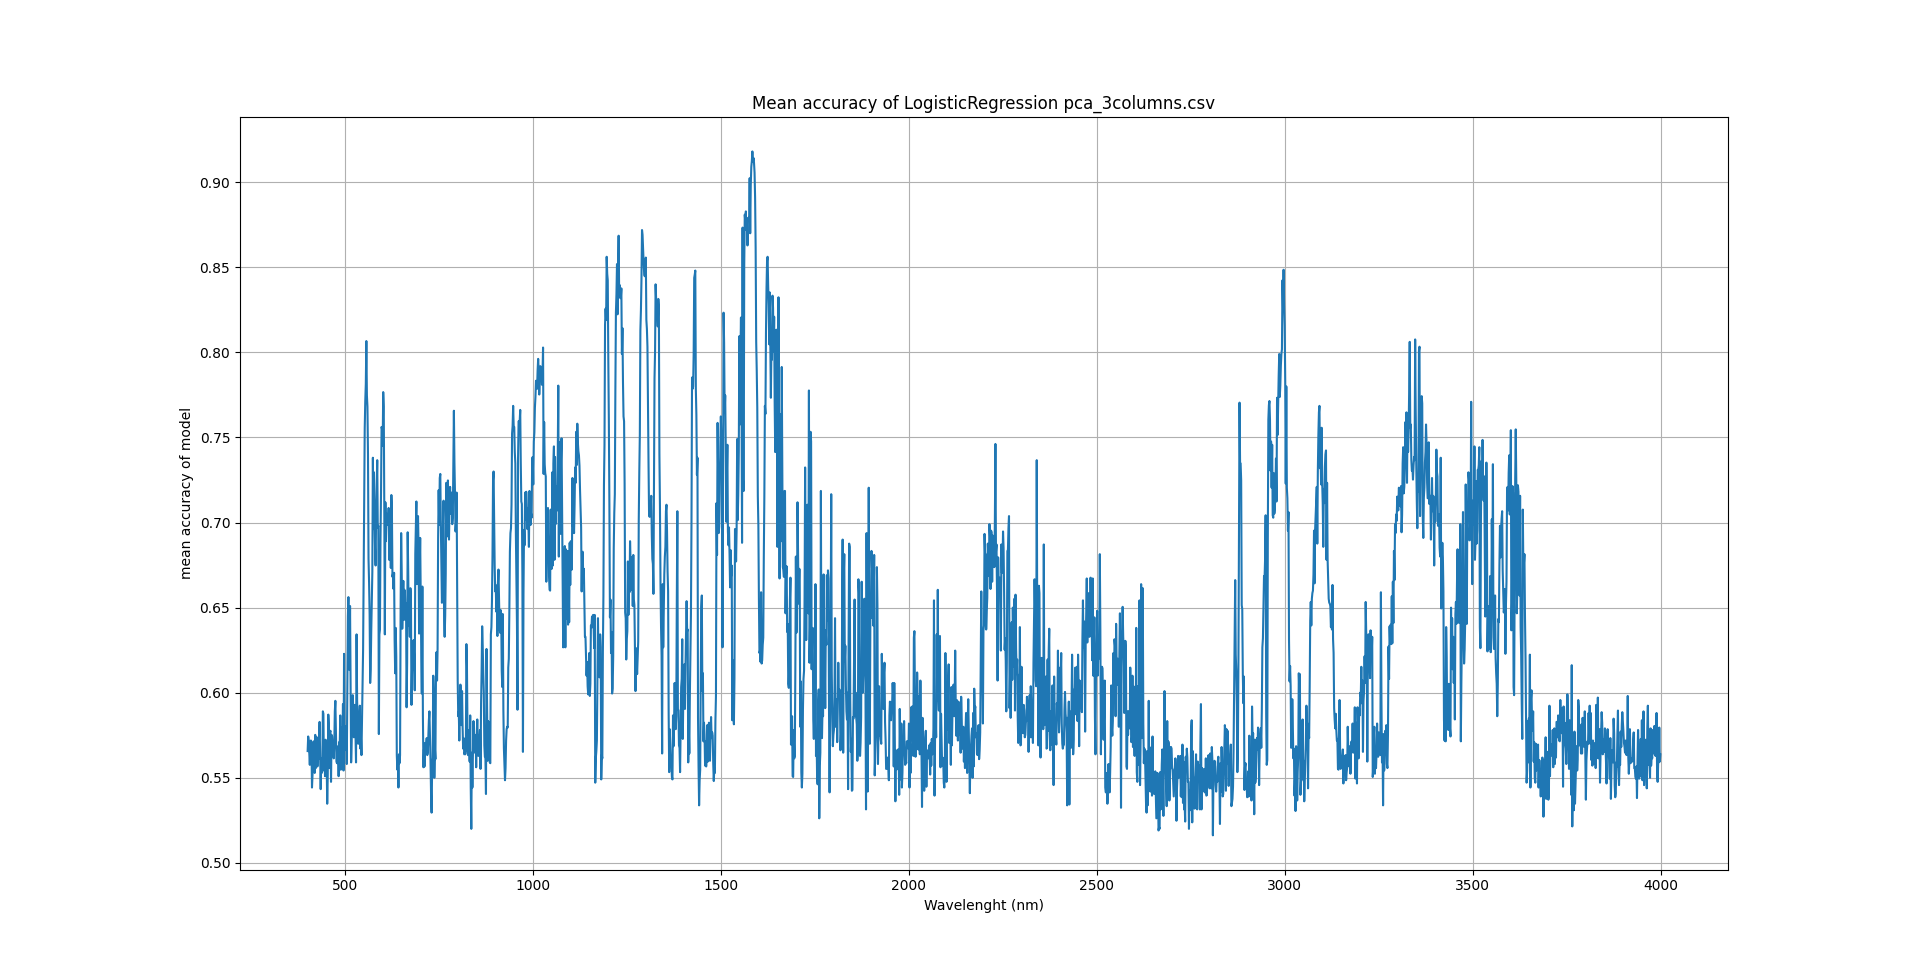

The data file committed next to this chart (first rows):
Spectrum section; avg. accuracy
400.6; 0.5657
402.1; 0.5743
403.5; 0.5719
405; 0.5652
406.4; 0.5576
407.9; 0.5681
409.3; 0.5719
410.8; 0.57
412.2; 0.5443
413.7; 0.5519
415.1; 0.5662
416.5; 0.5714
418; 0.5619
419.4; 0.5529
420.9; 0.5752
422.3; 0.5557
423.8; 0.5624
425.2; 0.5738
426.7; 0.5567
428.1; 0.5657
429.6; 0.561
431; 0.5743
432.5; 0.5829
433.9; 0.5614
435.4; 0.5433
436.8; 0.5614
438.2; 0.5529
439.7; 0.5557
441.1; 0.589
442.6; 0.5876
444; 0.5543
445.5; 0.56
446.9; 0.551
448.4; 0.5724
449.8; 0.5671
451.3; 0.559
452.7; 0.5348
454.2; 0.551
455.6; 0.5871
457; 0.5805
458.5; 0.5557
459.9; 0.5767
461.4; 0.5776
462.8; 0.5476
464.3; 0.5752
465.7; 0.5743
467.2; 0.5676
468.6; 0.5676
470.1; 0.5614
471.5; 0.5695
473; 0.589
474.4; 0.5952
475.8; 0.5776
477.3; 0.5595
478.7; 0.5586
480.2; 0.5676
481.6; 0.5686
483.1; 0.551
484.5; 0.571
486; 0.569
... 2,429 more rows
